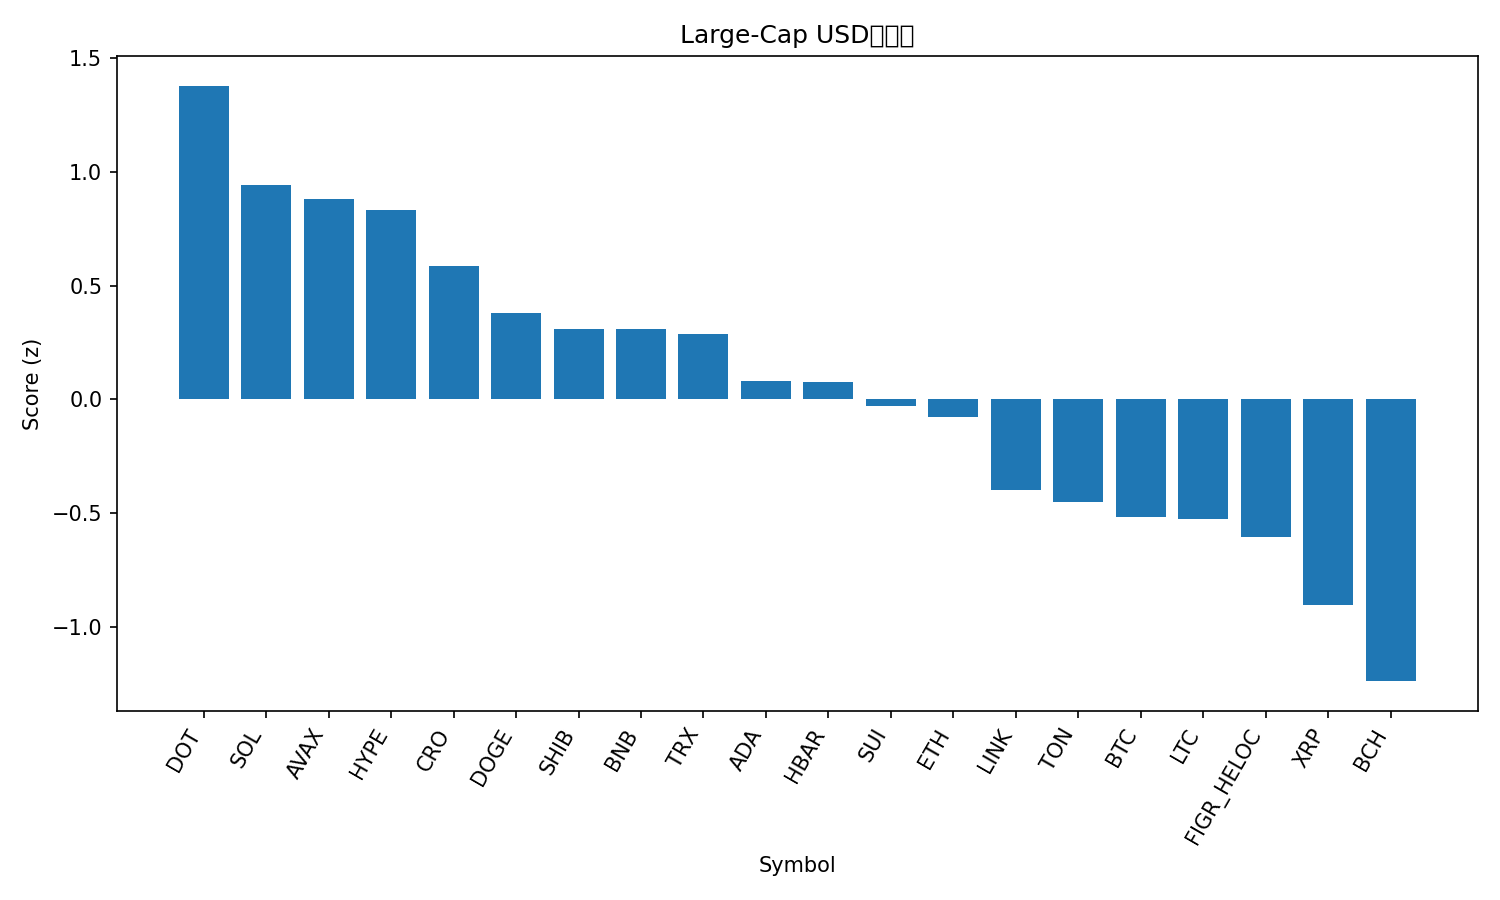

Values plotted in this chart, from the file beside it:
rank, name, symbol, price, pct_1h, pct_24h, pct_7d, pct_1h_vs_btc, pct_24h_vs_btc, pct_7d_vs_btc, market_cap_rank, market_cap, volume_usd, score
1, Polkadot, DOT, 4.13, 0.7611, 2.134, 8.585, 0.592, 2.835, 8.34, 33, 6294491849, 407260474, 1.378
2, Solana, SOL, 217, 0.7869, 0.9886, 4.55, 0.6177, 1.69, 4.306, 6, 117591325816, 9002866949, 0.9419
3, Avalanche, AVAX, 26.0, 0.441, 2.216, 6.379, 0.2719, 2.917, 6.135, 23, 10977973823, 881411235, 0.8787
4, Hyperliquid, HYPE, 53.01, -0.3513, 4.098, 18.53, -0.5204, 4.799, 18.29, 14, 14376524550, 734841496, 0.8338
5, Cronos, CRO, 0.2579, 0.3967, 2.367, -0.3641, 0.2276, 3.068, -0.6082, 27, 8678466561, 226642193, 0.5869
6, Dogecoin, DOGE, 0.2413, 0.5133, -0.7309, 12.22, 0.3442, -0.02991, 11.97, 9, 36364774725, 3961263763, 0.3788
7, Shiba Inu, SHIB, 1.291e-05, 0.5629, 0.01794, 3.815, 0.3937, 0.7189, 3.571, 31, 7606542051, 275899396, 0.3108
8, BNB, BNB, 882.7, 0.484, 0.4255, 3.458, 0.3149, 1.126, 3.213, 5, 122857237998, 1040115583, 0.3075
9, TRON, TRX, 0.3357, 0.3904, 1.386, -0.7007, 0.2213, 2.087, -0.9448, 10, 31781364026, 884120853, 0.2859
10, Cardano, ADA, 0.8662, 0.4002, -0.07674, 4.209, 0.2311, 0.6242, 3.965, 11, 31623661787, 2011659872, 0.08301
11, Hedera, HBAR, 0.2282, 0.2848, 0.5555, 3.602, 0.1156, 1.256, 3.358, 25, 9685326104, 234914099, 0.07836
12, Sui, SUI, 3.48, 0.3448, -0.3065, 5.004, 0.1756, 0.3944, 4.76, 18, 12418299284, 1474064886, -0.02683
13, Ethereum, ETH, 4317, 0.3709, -0.04512, -0.07862, 0.2018, 0.6559, -0.3228, 2, 520960843557, 27048187183, -0.07631
14, Chainlink, LINK, 23.08, 0.2419, -0.1757, -1.59, 0.07283, 0.5253, -1.834, 13, 15649944511, 1072329952, -0.3973
15, Toncoin, TON, 3.1, 0.1879, 0.00747, -2.351, 0.01878, 0.7084, -2.596, 30, 7961588521, 185726740, -0.4511
16, Bitcoin, BTC, 111501, 0.1691, -0.701, 0.2441, 0.0, 0.0, 0.0, 1, 2220772638207, 45198979076, -0.5178
17, Litecoin, LTC, 111.8, 0.1981, -0.6088, -0.1938, 0.02894, 0.09213, -0.4379, 28, 8528690001, 506029338, -0.5252
18, Figure Heloc, FIGR_HELOC, 0.9974, 0.0, 0.1635, -0.9233, -0.1691, 0.8645, -1.167, 19, 12272912295, 19219169, -0.6039
19, XRP, XRP, 2.95, -0.1159, -1.016, 3.584, -0.285, -0.3151, 3.34, 3, 175643636346, 6047373908, -0.9015
20, Bitcoin Cash, BCH, 578.4, -0.06409, -1.761, -0.8711, -0.2332, -1.06, -1.115, 22, 11522694887, 360904140, -1.238
21, Stellar, XLM, 0.3719, -0.2699, -1.661, 1.671, -0.439, -0.9597, 1.427, 20, 11803920813, 295363304, -1.385
